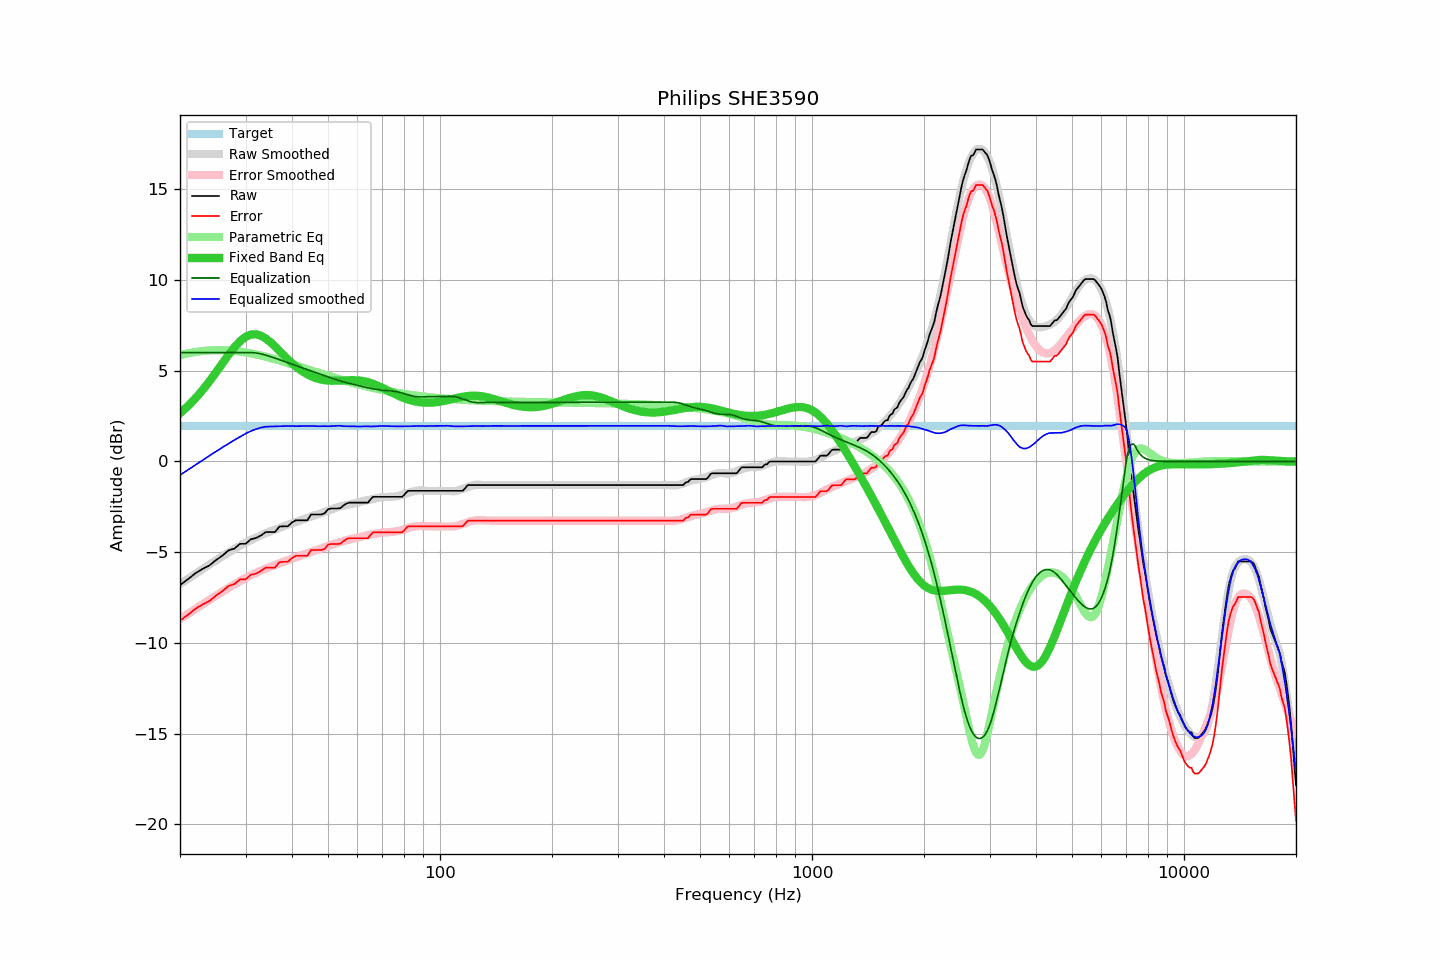

The data file committed next to this chart (first rows):
frequency, raw, error, smoothed, error_smoothed, equalization, parametric_eq, equalized_raw, equalized_smoothed, target
20, -6.81, -8.77, -6.75, -8.68, 6.00, 2.66, -0.81, -0.75, 1.96
21, -6.49, -8.45, -6.46, -8.40, 6.00, 3.05, -0.49, -0.46, 1.96
22, -6.16, -8.12, -6.19, -8.13, 6.00, 3.47, -0.16, -0.19, 1.96
23, -5.92, -7.88, -5.93, -7.87, 6.00, 3.93, 0.08, 0.07, 1.96
24, -5.73, -7.69, -5.68, -7.63, 6.00, 4.42, 0.27, 0.32, 1.96
25, -5.43, -7.39, -5.45, -7.39, 6.00, 4.91, 0.57, 0.55, 1.96
26, -5.19, -7.15, -5.23, -7.17, 6.00, 5.41, 0.81, 0.77, 1.96
27, -4.90, -6.86, -5.02, -6.97, 6.00, 5.87, 1.10, 0.98, 1.96
28, -4.80, -6.76, -4.82, -6.77, 6.00, 6.29, 1.20, 1.18, 1.96
29, -4.54, -6.50, -4.64, -6.59, 6.00, 6.63, 1.46, 1.36, 1.96
30, -4.54, -6.50, -4.47, -6.42, 6.00, 6.87, 1.46, 1.53, 1.96
31, -4.29, -6.25, -4.33, -6.28, 6.00, 6.99, 1.71, 1.67, 1.96
32, -4.22, -6.18, -4.20, -6.14, 5.98, 7.01, 1.76, 1.78, 1.96
33, -4.08, -6.04, -4.06, -6.02, 5.93, 6.93, 1.85, 1.86, 1.96
34, -3.89, -5.85, -3.94, -5.91, 5.86, 6.78, 1.97, 1.92, 1.96
35, -3.89, -5.85, -3.85, -5.80, 5.78, 6.57, 1.89, 1.92, 1.96
36, -3.89, -5.85, -3.76, -5.70, 5.70, 6.34, 1.81, 1.93, 1.96
37, -3.59, -5.55, -3.67, -5.61, 5.61, 6.10, 2.02, 1.94, 1.96
38, -3.57, -5.53, -3.57, -5.52, 5.52, 5.86, 1.95, 1.95, 1.96
39, -3.57, -5.53, -3.49, -5.44, 5.44, 5.63, 1.87, 1.96, 1.96
40, -3.36, -5.32, -3.41, -5.36, 5.36, 5.42, 2.00, 1.95, 1.96
41, -3.24, -5.20, -3.34, -5.28, 5.28, 5.23, 2.04, 1.94, 1.96
42, -3.24, -5.20, -3.26, -5.20, 5.20, 5.07, 1.96, 1.95, 1.96
43, -3.24, -5.20, -3.18, -5.13, 5.13, 4.92, 1.89, 1.95, 1.96
44, -3.24, -5.20, -3.10, -5.06, 5.06, 4.80, 1.82, 1.96, 1.96
45, -2.92, -4.88, -3.03, -4.99, 4.99, 4.70, 2.07, 1.96, 1.96
46, -2.92, -4.88, -2.97, -4.92, 4.92, 4.62, 2.00, 1.95, 1.96
47, -2.92, -4.88, -2.91, -4.85, 4.85, 4.56, 1.93, 1.94, 1.96
48, -2.92, -4.88, -2.84, -4.79, 4.79, 4.51, 1.87, 1.94, 1.96
49, -2.85, -4.81, -2.78, -4.72, 4.72, 4.48, 1.87, 1.95, 1.96
50, -2.63, -4.59, -2.72, -4.66, 4.66, 4.46, 2.03, 1.94, 1.96
51, -2.59, -4.55, -2.65, -4.60, 4.60, 4.45, 2.01, 1.95, 1.96
52, -2.59, -4.55, -2.58, -4.54, 4.54, 4.44, 1.95, 1.96, 1.96
53, -2.59, -4.55, -2.52, -4.49, 4.49, 4.45, 1.90, 1.97, 1.96
54, -2.57, -4.53, -2.47, -4.43, 4.43, 4.45, 1.86, 1.97, 1.96
55, -2.43, -4.39, -2.44, -4.39, 4.39, 4.46, 1.96, 1.95, 1.96
56, -2.32, -4.28, -2.40, -4.34, 4.34, 4.47, 2.02, 1.94, 1.96
57, -2.27, -4.23, -2.37, -4.30, 4.30, 4.48, 2.03, 1.94, 1.96
58, -2.27, -4.23, -2.33, -4.27, 4.27, 4.48, 2.00, 1.94, 1.96
59, -2.27, -4.23, -2.30, -4.23, 4.23, 4.48, 1.96, 1.93, 1.96
60, -2.27, -4.23, -2.27, -4.19, 4.19, 4.47, 1.92, 1.92, 1.96
61, -2.27, -4.23, -2.23, -4.16, 4.16, 4.45, 1.89, 1.93, 1.96
62, -2.27, -4.23, -2.19, -4.12, 4.12, 4.43, 1.85, 1.93, 1.96
63, -2.27, -4.23, -2.15, -4.09, 4.09, 4.40, 1.82, 1.94, 1.96
64, -2.27, -4.23, -2.12, -4.06, 4.06, 4.37, 1.79, 1.93, 1.96
65, -2.10, -4.06, -2.10, -4.03, 4.03, 4.33, 1.93, 1.93, 1.96
66, -1.95, -3.91, -2.07, -4.00, 4.00, 4.28, 2.05, 1.93, 1.96
67, -1.95, -3.91, -2.04, -3.98, 3.98, 4.23, 2.03, 1.94, 1.96
68, -1.95, -3.91, -2.01, -3.96, 3.96, 4.17, 2.01, 1.95, 1.96
69, -1.95, -3.91, -1.98, -3.94, 3.94, 4.11, 1.99, 1.96, 1.96
70, -1.95, -3.91, -1.96, -3.92, 3.92, 4.05, 1.97, 1.96, 1.96
71, -1.95, -3.91, -1.96, -3.91, 3.91, 3.99, 1.96, 1.95, 1.96
72, -1.95, -3.91, -1.95, -3.90, 3.90, 3.93, 1.95, 1.95, 1.96
73, -1.95, -3.91, -1.95, -3.89, 3.89, 3.87, 1.94, 1.95, 1.96
74, -1.95, -3.91, -1.94, -3.88, 3.88, 3.80, 1.93, 1.94, 1.96
75, -1.95, -3.91, -1.94, -3.87, 3.87, 3.75, 1.92, 1.93, 1.96
76, -1.95, -3.91, -1.93, -3.85, 3.85, 3.69, 1.90, 1.93, 1.96
77, -1.95, -3.91, -1.90, -3.83, 3.83, 3.64, 1.88, 1.93, 1.96
78, -1.95, -3.91, -1.87, -3.81, 3.81, 3.58, 1.86, 1.94, 1.96
79, -1.95, -3.91, -1.84, -3.78, 3.78, 3.54, 1.83, 1.94, 1.96
... 553 more rows
